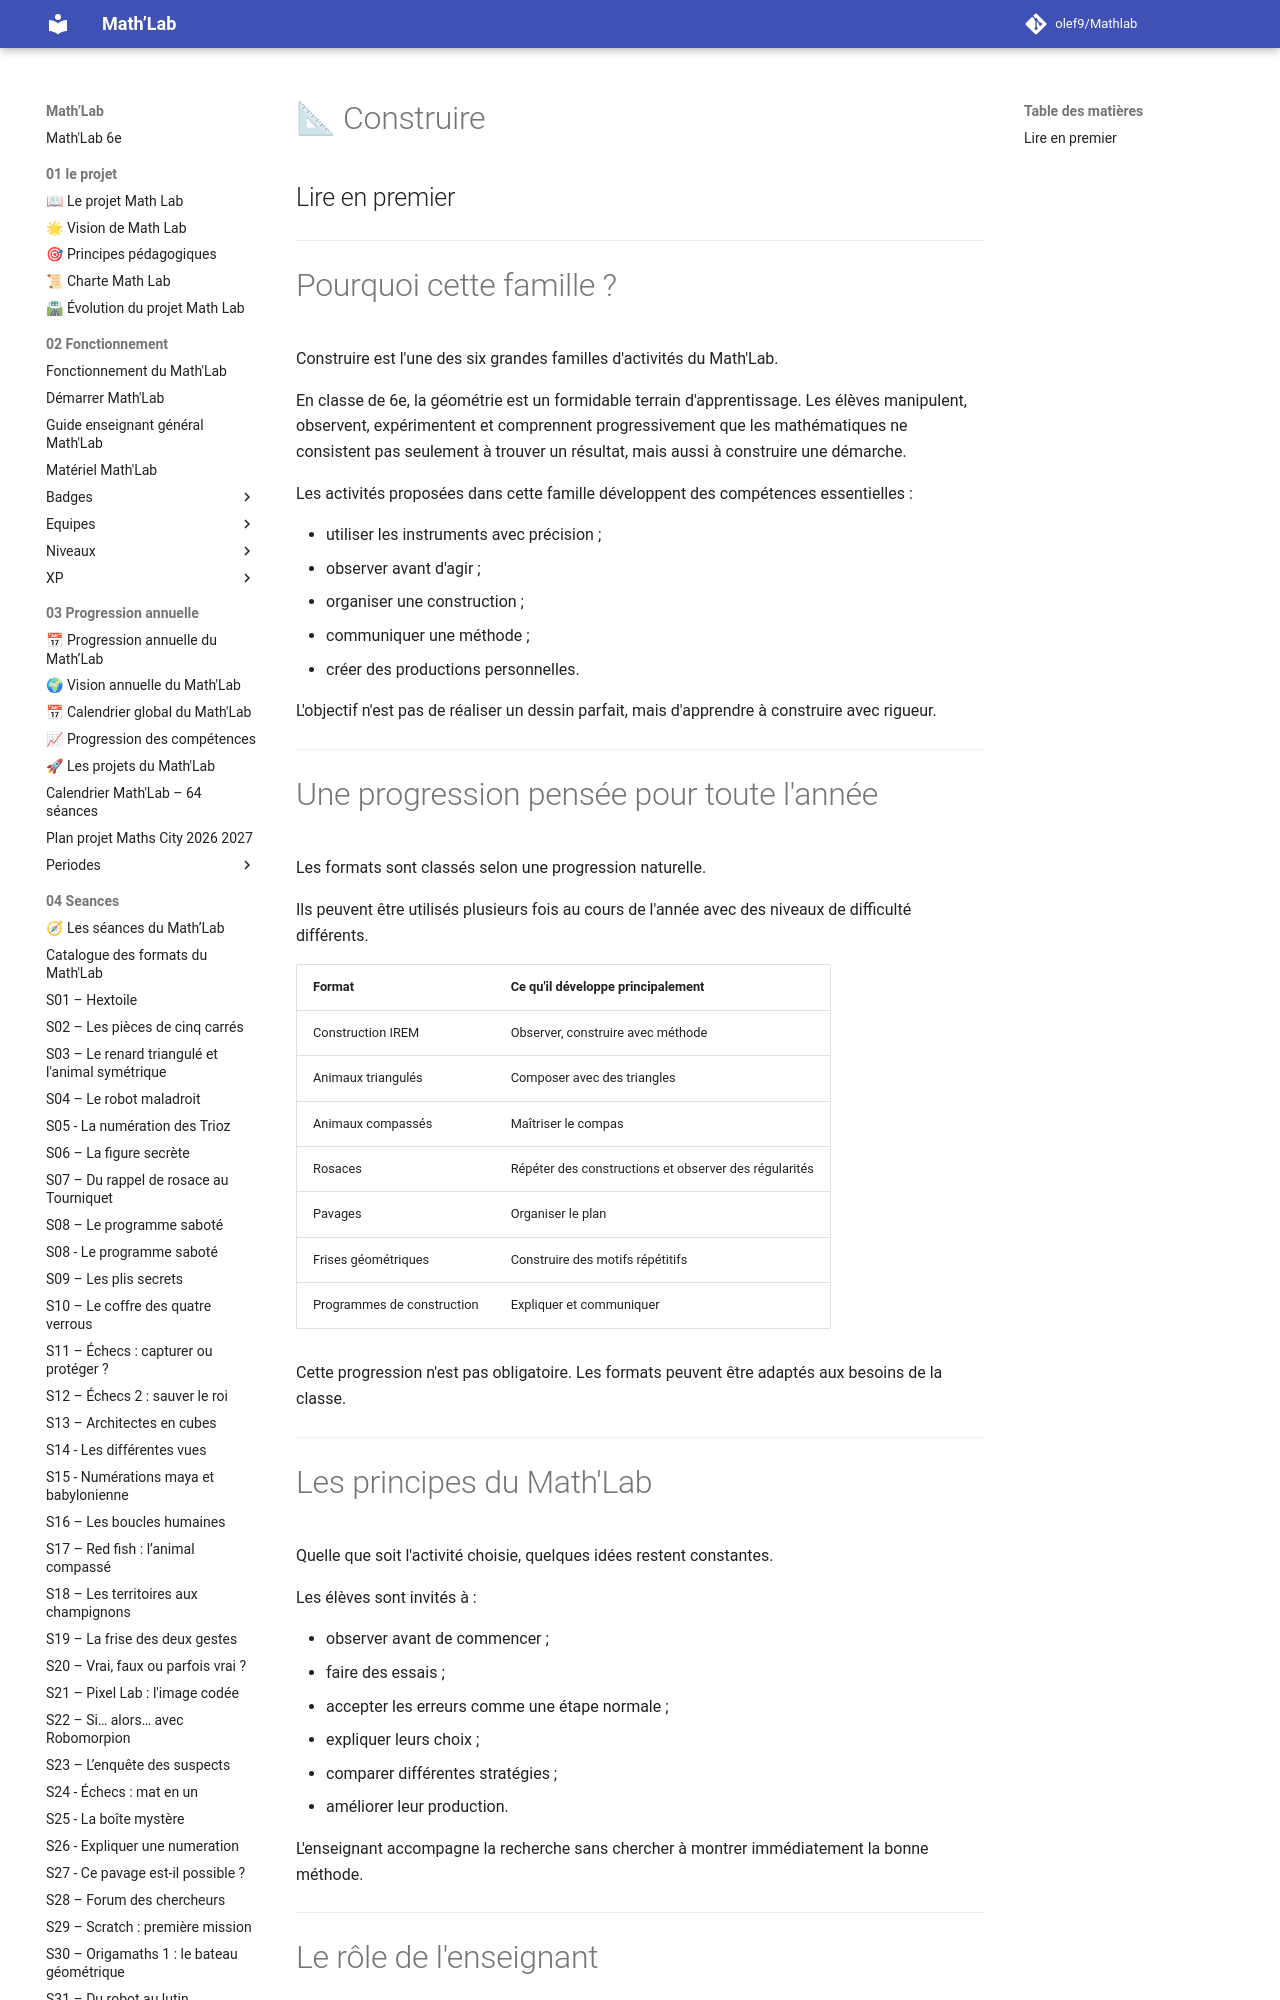

repository: olef9/Mathlab · page: 04-Seances/01-formats-de-seances/Construire/00-lire-en-premier/index.html · generator: mkdocs

# 📐 Construire
## Lire en premier

---

# Pourquoi cette famille ?

Construire est l'une des six grandes familles d'activités du Math'Lab.

En classe de 6e, la géométrie est un formidable terrain d'apprentissage. Les élèves manipulent, observent, expérimentent et comprennent progressivement que les mathématiques ne consistent pas seulement à trouver un résultat, mais aussi à construire une démarche.

Les activités proposées dans cette famille développent des compétences essentielles :

- utiliser les instruments avec précision ;
- observer avant d'agir ;
- organiser une construction ;
- communiquer une méthode ;
- créer des productions personnelles.

L'objectif n'est pas de réaliser un dessin parfait, mais d'apprendre à construire avec rigueur.

---

# Une progression pensée pour toute l'année

Les formats sont classés selon une progression naturelle.

Ils peuvent être utilisés plusieurs fois au cours de l'année avec des niveaux de difficulté différents.

| Format | Ce qu'il développe principalement |
|--------|-----------------------------------|
| Construction IREM | Observer, construire avec méthode |
| Animaux triangulés | Composer avec des triangles |
| Animaux compassés | Maîtriser le compas |
| Rosaces | Répéter des constructions et observer des régularités |
| Pavages | Organiser le plan |
| Frises géométriques | Construire des motifs répétitifs |
| Programmes de construction | Expliquer et communiquer |

Cette progression n'est pas obligatoire. Les formats peuvent être adaptés aux besoins de la classe.

---
